Run: headless pygame with SDL's dummy video driver; simulated clock (each Clock.tick advances the game by its frame time, no real sleeping); random seed 0; keys injected as events and as key.get_pressed() state; no mouse input.
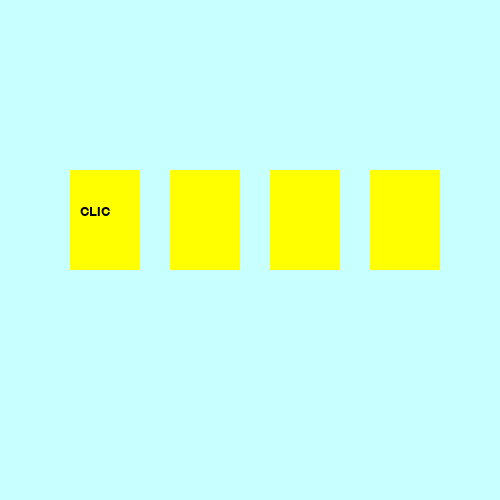
Frame 1 of 4 · flips 1–60 · no input
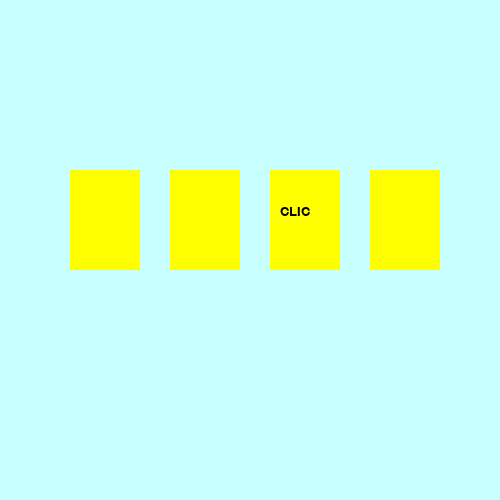
Frame 2 of 4 · flips 61–180 · tapped SPACE, RETURN · held RIGHT (→), D
Frame 3 of 4 · flips 181–300 · held DOWN (↓), S · screen unchanged from frame 2, image omitted
Frame 4 of 4 · flips 301–420 · held LEFT (←), A, UP (↑), W · screen unchanged from frame 3, image omitted

The pygame program that drew these frames:

import pygame
import time 
from random import randint
pygame.init()

#creamos ventana
color_fondo = (200,255,255)
ventana = pygame.display.set_mode((500,500))
ventana.fill(color_fondo)
pygame.display.set_caption("Clicker Veloz")
clock = pygame.time.Clock()


#rectangulo

class Rectangulo():
    def __init__(self,x,y,ancho,alto,colorRectangulo):
        self.rect = pygame.Rect(x,y,ancho,alto)
        self.colorDeRelleno = colorRectangulo
    def cambiarColor(self,nuevoColor):
        self.colorDeRelleno = nuevoColor
    def rellenar(self):
        pygame.draw.rect(ventana, self.colorDeRelleno,self.rect)
    def bordear(self,colorBorde,anchoDelBorde):
        pygame.draw.rect(ventana,colorBorde,self.rect,anchoDelBorde)

class Etiqueta(Rectangulo):
    def cambiar_texto(self,texto,tamanioFuente,colorTexto):
        self.image = pygame.font.SysFont('verdana', tamanioFuente).render(texto, True, colorTexto)

    def dibujar(self,cambiarx,cambiary):
        self.rellenar()
        ventana.blit(self.image, (self.rect.x +cambiarx, self.rect.y + cambiary))        

AMARILLO = (255,255,0)
AZUL_OSCURO = (0,0,100)
AZUL = (80,80,255)
NEGRO = (0,0,0)
etiquetas = []

numero_tarjetas = 4

x = 70

for i in range (numero_tarjetas):
    nueva_etiqueta = Etiqueta(x,170,70,100,AMARILLO)
    nueva_etiqueta.bordear(AZUL,13)
    nueva_etiqueta.cambiar_texto("CLIC",20,NEGRO)
    etiquetas.append(nueva_etiqueta)
    x= x+100


esperar = 0 

while True:
    for event in pygame.event.get():
        if event.type == pygame.QUIT:
            pygame.quit()
            quit()
    if esperar == 0:
        esperar = 20
        click = randint(1,numero_tarjetas)
        for i in range(numero_tarjetas):
            etiquetas[i].cambiarColor(AMARILLO)
            if (i+1) == click:
                etiquetas[i].dibujar(10,35)
            else:
                 etiquetas[i].rellenar()
    else:
        esperar = esperar - 1

    

    pygame.display.update()
    clock.tick(40)
